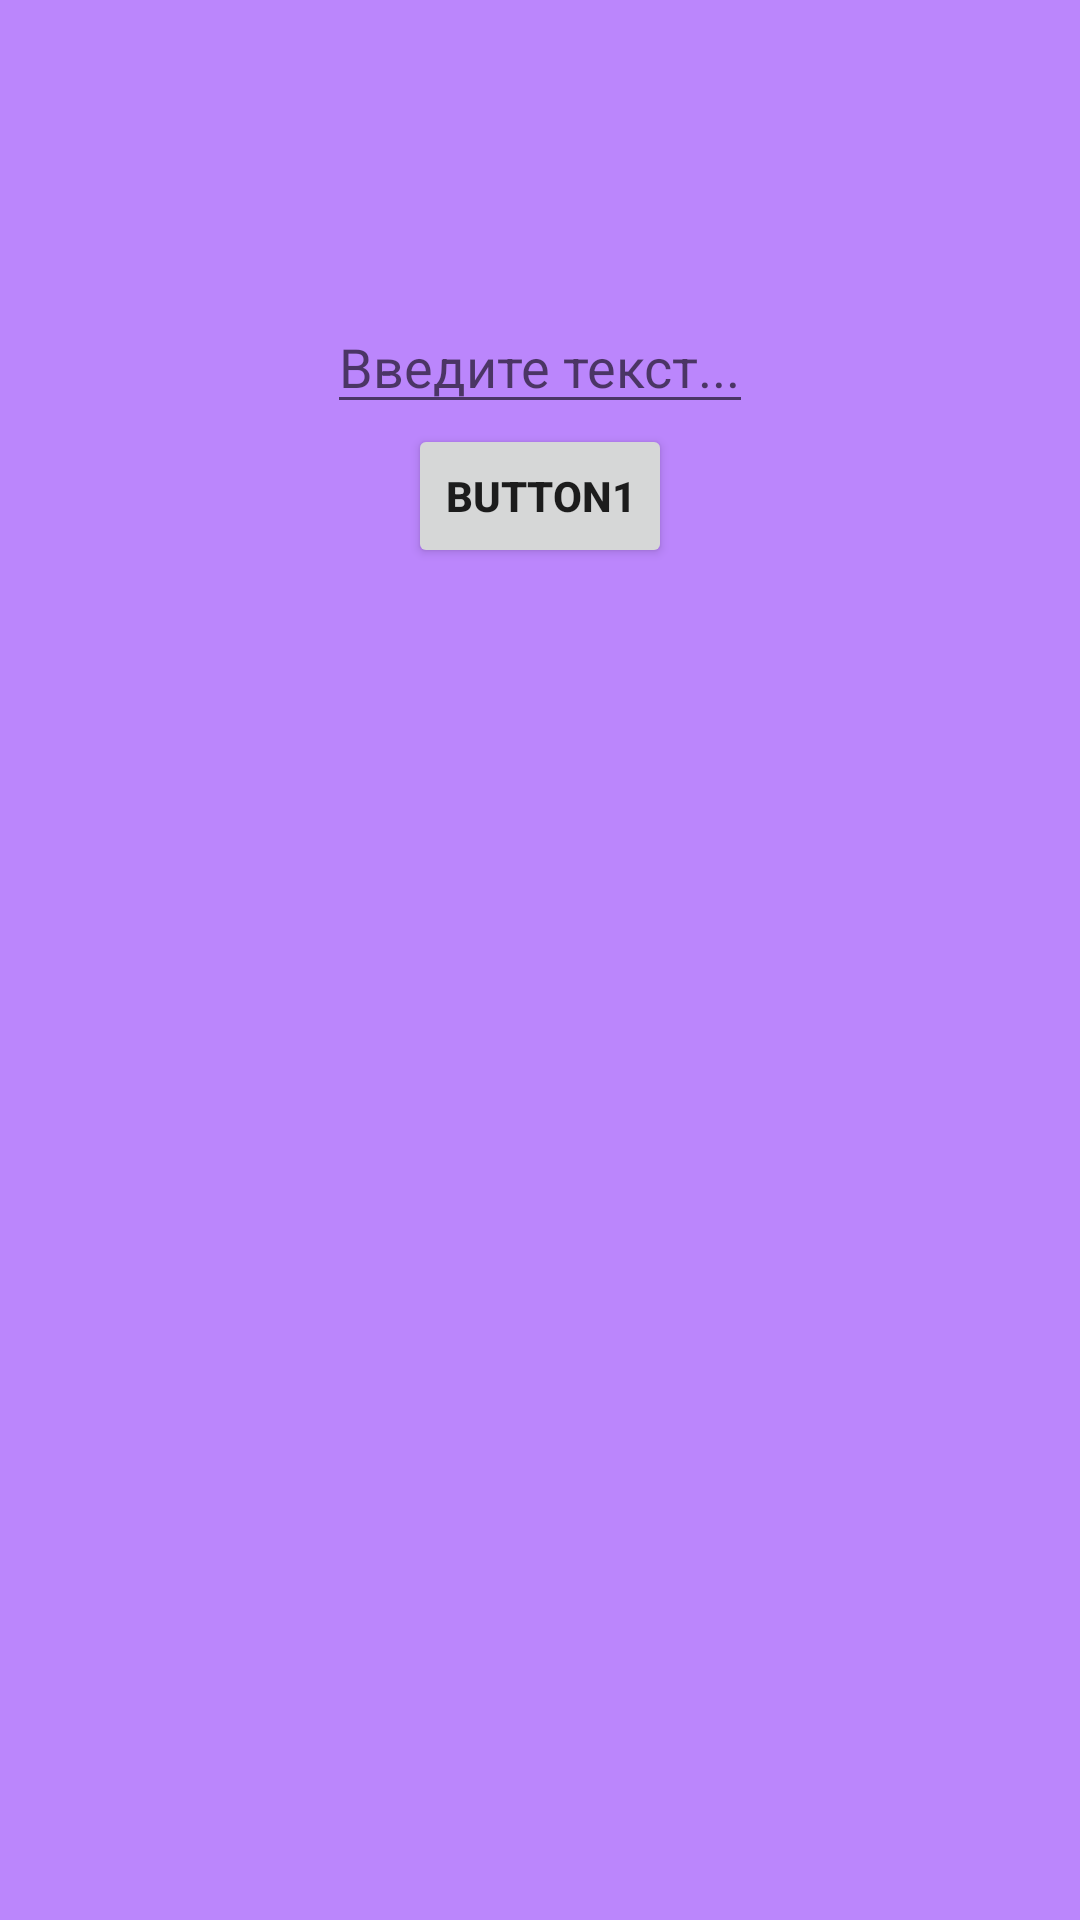

Layout XML and referenced resources for this Android screen:
<!-- AndroidManifest.xml: application theme Theme.MyHomeWork31 -->
<!-- res/layout/activity_second.xml -->
<?xml version="1.0" encoding="utf-8"?>
<LinearLayout xmlns:android="http://schemas.android.com/apk/res/android"
    xmlns:app="http://schemas.android.com/apk/res-auto"
    xmlns:tools="http://schemas.android.com/tools"
    android:layout_width="match_parent"
    android:layout_height="match_parent"
    tools:context=".SecondActivity"
    android:orientation="vertical"
    android:background="@color/purple_200">

    <ImageView
        android:id="@+id/image2"
        android:layout_width="100dp"
        android:layout_height="100dp"
        android:layout_gravity="center"
        android:src="@drawable/ic_launcher_foreground"/>

    <EditText
        android:id="@+id/edit"
        android:layout_width="wrap_content"
        android:layout_height="wrap_content"
        android:hint="Введите текст..."
        android:layout_gravity="center"/>

    <Button
        android:id="@+id/btn3"
        android:layout_width="wrap_content"
        android:layout_height="wrap_content"
        android:text="Button1"
        android:textStyle="bold"
        android:layout_gravity="center"
        />

</LinearLayout>
<!-- resources referenced by this layout -->
<resources>
  <style name="Theme.MyHomeWork31" parent="Theme.MaterialComponents.DayNight.DarkActionBar">
          
          <item name="colorPrimary">@color/purple_500</item>
          <item name="colorPrimaryVariant">@color/purple_700</item>
          <item name="colorOnPrimary">@color/white</item>
          
          <item name="colorSecondary">@color/teal_200</item>
          <item name="colorSecondaryVariant">@color/teal_700</item>
          <item name="colorOnSecondary">@color/black</item>
          
          <item name="android:statusBarColor" tools:targetApi="l">?attr/colorPrimaryVariant</item>
          
      </style>
  <!-- not gathered from this repository: default colours our renderer supplied (Android Studio template values) -->
  <color name="purple_200">#FFBB86FC</color>
  <color name="purple_500">#FF6200EE</color>
  <color name="purple_700">#FF3700B3</color>
  <color name="teal_200">#FF03DAC5</color>
  <color name="teal_700">#FF018786</color>
  <color name="black">#FF000000</color>
  <color name="white">#FFFFFFFF</color>
</resources>
